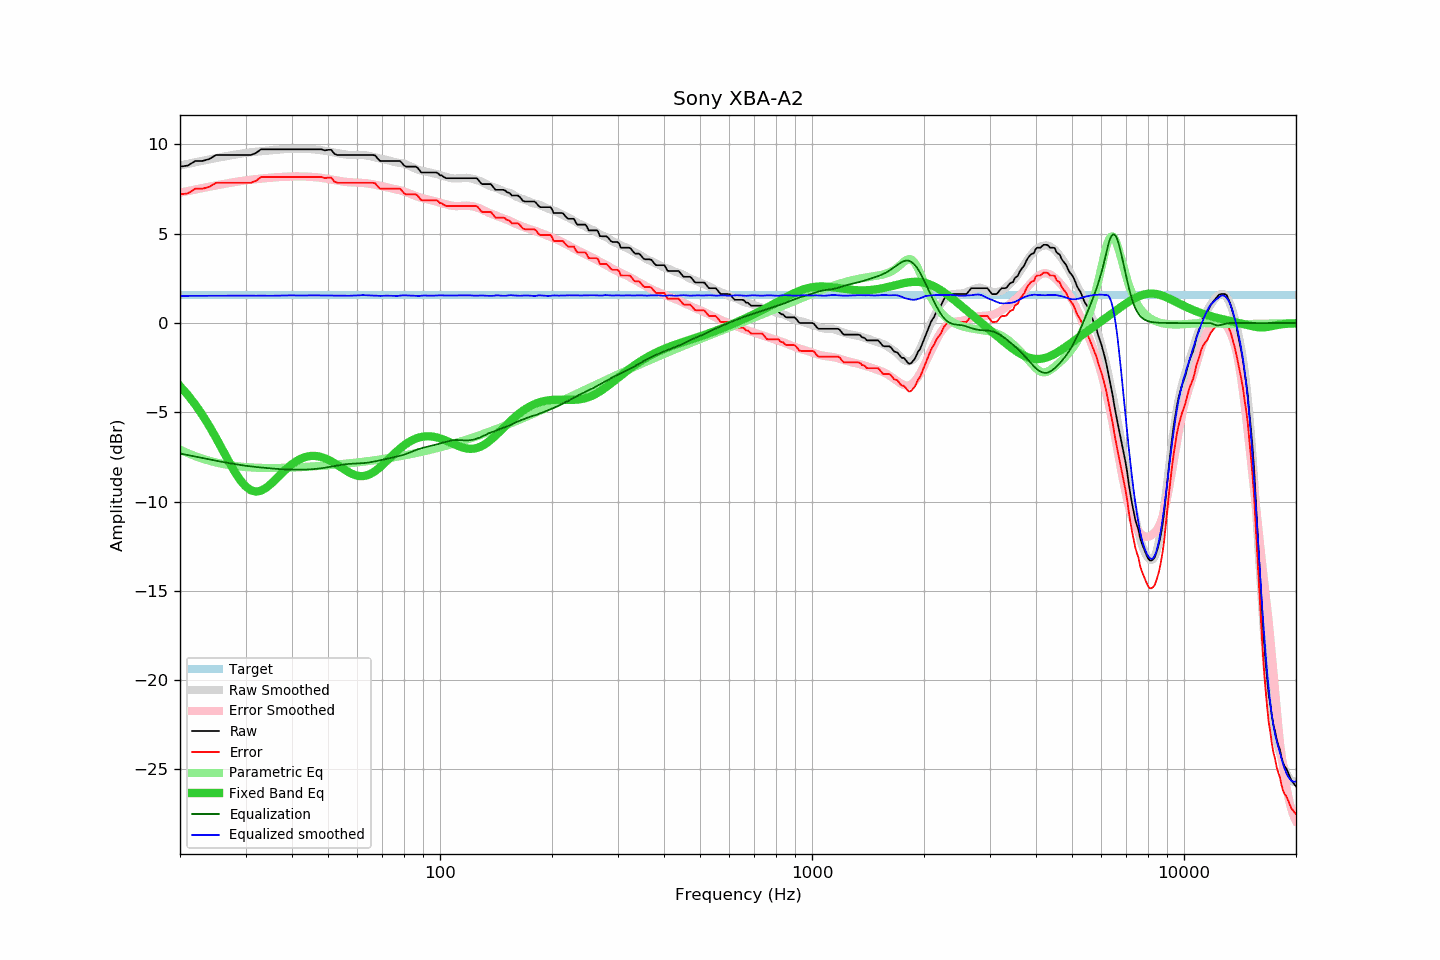

The data file committed next to this chart (first rows):
frequency, raw, error, smoothed, error_smoothed, equalization, parametric_eq, equalized_raw, equalized_smoothed, target
20, 8.76, 7.20, 8.82, 7.30, -7.30, -3.53, 1.46, 1.52, 1.56
21, 8.82, 7.26, 8.92, 7.39, -7.39, -4.03, 1.43, 1.52, 1.56
22, 9.08, 7.52, 9.00, 7.48, -7.48, -4.58, 1.60, 1.52, 1.56
23, 9.08, 7.52, 9.09, 7.56, -7.56, -5.16, 1.52, 1.53, 1.56
24, 9.19, 7.63, 9.17, 7.64, -7.64, -5.79, 1.55, 1.53, 1.56
25, 9.41, 7.85, 9.24, 7.71, -7.71, -6.43, 1.70, 1.53, 1.56
26, 9.41, 7.85, 9.31, 7.77, -7.77, -7.08, 1.64, 1.53, 1.56
27, 9.41, 7.85, 9.37, 7.84, -7.84, -7.71, 1.57, 1.53, 1.56
28, 9.41, 7.85, 9.43, 7.89, -7.89, -8.29, 1.52, 1.53, 1.56
29, 9.41, 7.85, 9.48, 7.94, -7.94, -8.78, 1.47, 1.54, 1.56
30, 9.41, 7.85, 9.53, 7.99, -7.99, -9.14, 1.42, 1.54, 1.56
31, 9.41, 7.85, 9.56, 8.03, -8.03, -9.36, 1.38, 1.54, 1.56
32, 9.52, 7.96, 9.59, 8.06, -8.06, -9.44, 1.46, 1.53, 1.56
33, 9.73, 8.17, 9.62, 8.09, -8.09, -9.39, 1.64, 1.53, 1.56
34, 9.73, 8.17, 9.64, 8.11, -8.11, -9.24, 1.62, 1.53, 1.56
35, 9.73, 8.17, 9.66, 8.14, -8.14, -9.03, 1.59, 1.53, 1.56
36, 9.73, 8.17, 9.69, 8.16, -8.16, -8.79, 1.57, 1.53, 1.56
37, 9.73, 8.17, 9.72, 8.18, -8.18, -8.55, 1.55, 1.54, 1.56
38, 9.73, 8.17, 9.74, 8.19, -8.19, -8.31, 1.54, 1.55, 1.56
39, 9.73, 8.17, 9.75, 8.20, -8.20, -8.09, 1.53, 1.55, 1.56
40, 9.73, 8.17, 9.76, 8.21, -8.21, -7.91, 1.52, 1.55, 1.56
41, 9.73, 8.17, 9.76, 8.21, -8.21, -7.75, 1.52, 1.54, 1.56
42, 9.73, 8.17, 9.75, 8.21, -8.21, -7.63, 1.52, 1.54, 1.56
43, 9.73, 8.17, 9.75, 8.21, -8.21, -7.53, 1.52, 1.54, 1.56
44, 9.73, 8.17, 9.75, 8.20, -8.20, -7.47, 1.53, 1.55, 1.56
45, 9.73, 8.17, 9.74, 8.19, -8.19, -7.44, 1.54, 1.55, 1.56
46, 9.73, 8.17, 9.72, 8.17, -8.17, -7.44, 1.56, 1.55, 1.56
47, 9.73, 8.17, 9.70, 8.15, -8.15, -7.46, 1.58, 1.55, 1.56
48, 9.73, 8.17, 9.68, 8.13, -8.13, -7.51, 1.60, 1.55, 1.56
49, 9.67, 8.11, 9.65, 8.10, -8.10, -7.57, 1.57, 1.54, 1.56
50, 9.70, 8.14, 9.62, 8.07, -8.07, -7.65, 1.63, 1.54, 1.56
51, 9.70, 8.14, 9.58, 8.04, -8.04, -7.74, 1.66, 1.54, 1.56
52, 9.48, 7.92, 9.55, 8.01, -8.01, -7.85, 1.47, 1.54, 1.56
53, 9.41, 7.85, 9.52, 7.98, -7.98, -7.95, 1.43, 1.54, 1.56
54, 9.41, 7.85, 9.48, 7.95, -7.95, -8.06, 1.46, 1.54, 1.56
55, 9.41, 7.85, 9.46, 7.92, -7.92, -8.17, 1.49, 1.53, 1.56
56, 9.41, 7.85, 9.43, 7.90, -7.90, -8.27, 1.51, 1.53, 1.56
57, 9.41, 7.85, 9.41, 7.89, -7.89, -8.37, 1.52, 1.53, 1.56
58, 9.41, 7.85, 9.41, 7.88, -7.88, -8.44, 1.53, 1.53, 1.56
59, 9.41, 7.85, 9.41, 7.87, -7.87, -8.50, 1.54, 1.55, 1.56
60, 9.41, 7.85, 9.41, 7.86, -7.86, -8.55, 1.55, 1.55, 1.56
61, 9.41, 7.85, 9.41, 7.85, -7.85, -8.57, 1.56, 1.56, 1.56
62, 9.41, 7.85, 9.41, 7.85, -7.85, -8.57, 1.56, 1.57, 1.56
63, 9.41, 7.85, 9.39, 7.83, -7.83, -8.55, 1.58, 1.56, 1.56
64, 9.41, 7.85, 9.37, 7.82, -7.82, -8.51, 1.59, 1.55, 1.56
65, 9.41, 7.85, 9.34, 7.79, -7.79, -8.45, 1.62, 1.55, 1.56
66, 9.41, 7.85, 9.31, 7.77, -7.77, -8.37, 1.64, 1.54, 1.56
67, 9.38, 7.82, 9.27, 7.74, -7.74, -8.28, 1.64, 1.53, 1.56
68, 9.21, 7.65, 9.24, 7.72, -7.72, -8.18, 1.49, 1.52, 1.56
69, 9.08, 7.52, 9.21, 7.69, -7.69, -8.07, 1.39, 1.52, 1.56
70, 9.08, 7.52, 9.19, 7.66, -7.66, -7.96, 1.42, 1.53, 1.56
71, 9.08, 7.52, 9.16, 7.63, -7.63, -7.84, 1.45, 1.53, 1.56
72, 9.08, 7.52, 9.13, 7.60, -7.60, -7.71, 1.48, 1.53, 1.56
73, 9.08, 7.52, 9.10, 7.57, -7.57, -7.59, 1.51, 1.53, 1.56
74, 9.08, 7.52, 9.07, 7.54, -7.54, -7.47, 1.54, 1.52, 1.56
75, 9.08, 7.52, 9.03, 7.51, -7.51, -7.36, 1.57, 1.52, 1.56
76, 9.08, 7.52, 9.00, 7.49, -7.49, -7.24, 1.59, 1.52, 1.56
77, 9.08, 7.52, 8.98, 7.46, -7.46, -7.14, 1.62, 1.52, 1.56
78, 9.08, 7.52, 8.97, 7.44, -7.44, -7.03, 1.64, 1.53, 1.56
79, 8.97, 7.41, 8.96, 7.41, -7.41, -6.94, 1.56, 1.55, 1.56
... 553 more rows
